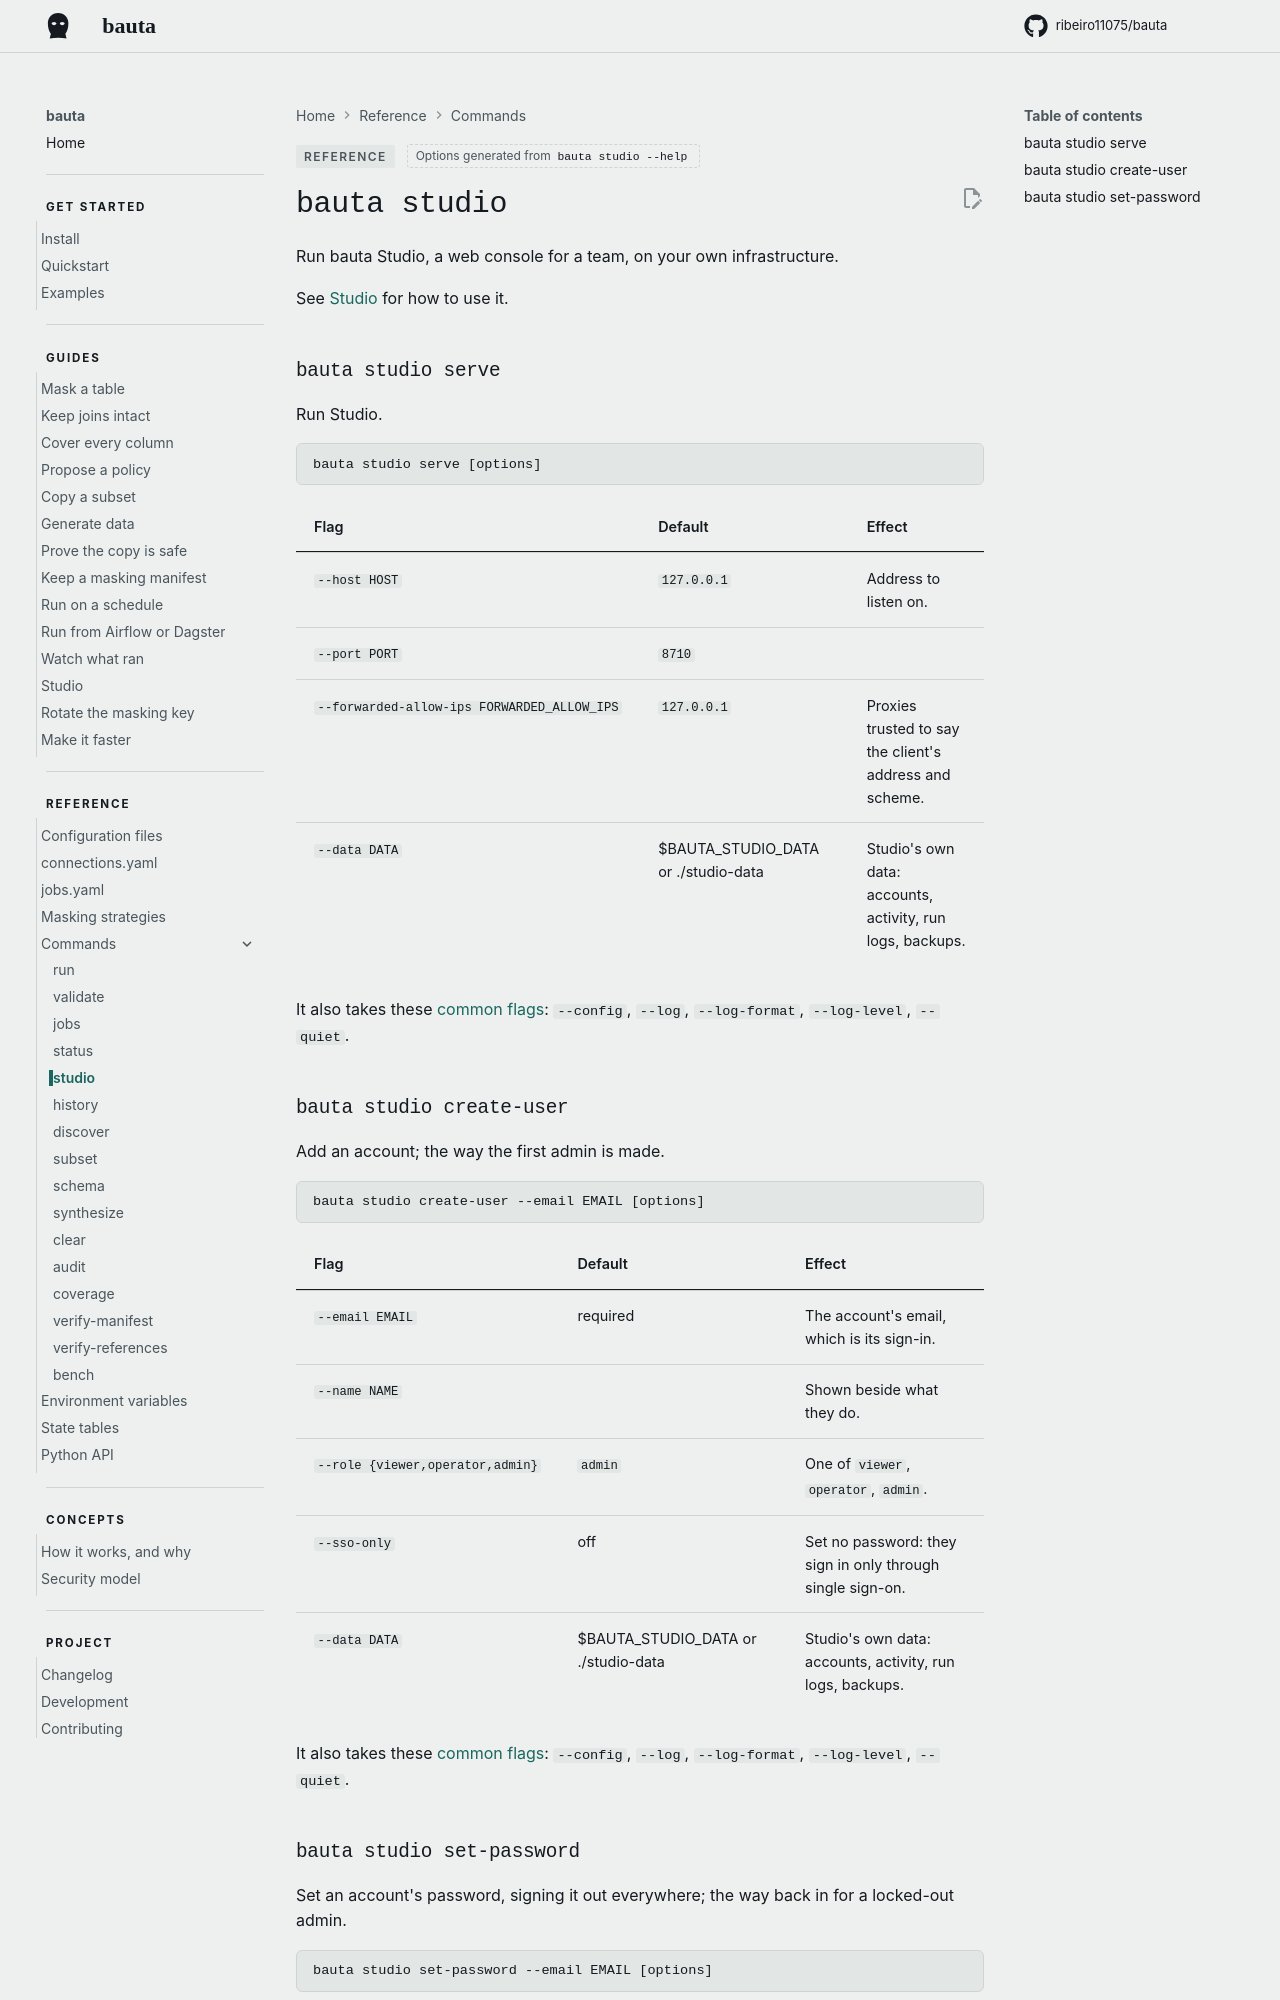

repository: ribeiro11075/bauta · page: 0.2.12/reference/commands/studio/index.html · generator: mkdocs

<!-- Generated from the parser by website/commands.py. Change the flag, then run `python website/commands.py`. -->

# `bauta studio`

Run bauta Studio, a web console for a team, on your own infrastructure.

See [Studio](../../guides/studio.md) for how to use it.

## `bauta studio serve`

Run Studio.

```
bauta studio serve [options]
```

| Flag | Default | Effect |
| --- | --- | --- |
| `--host HOST` | `127.0.0.1` | Address to listen on. |
| `--port PORT` | `8710` |  |
| `--forwarded-allow-ips FORWARDED_ALLOW_IPS` | `127.0.0.1` | Proxies trusted to say the client's address and scheme. |
| `--data DATA` | $BAUTA_STUDIO_DATA or ./studio-data | Studio's own data: accounts, activity, run logs, backups. |

It also takes these [common flags](index.md#common-flags): `--config`, `--log`, `--log-format`, `--log-level`, `--quiet`.

## `bauta studio create-user`

Add an account; the way the first admin is made.

```
bauta studio create-user --email EMAIL [options]
```

| Flag | Default | Effect |
| --- | --- | --- |
| `--email EMAIL` | required | The account's email, which is its sign-in. |
| `--name NAME` |  | Shown beside what they do. |
| `--role {viewer,operator,admin}` | `admin` | One of `viewer`, `operator`, `admin`. |
| `--sso-only` | off | Set no password: they sign in only through single sign-on. |
| `--data DATA` | $BAUTA_STUDIO_DATA or ./studio-data | Studio's own data: accounts, activity, run logs, backups. |

It also takes these [common flags](index.md#common-flags): `--config`, `--log`, `--log-format`, `--log-level`, `--quiet`.
